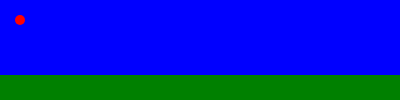
t = 0.00 s
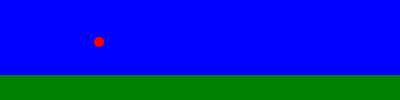
t = 2.50 s
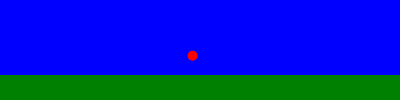
t = 5.00 s
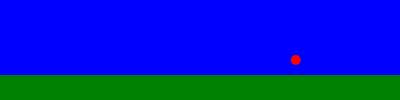
t = 7.50 s

The animated SVG that drew these frames (rendered in a browser with its animation timeline set to each time). Animation: 1 SMIL element (animateMotion=1); one cycle of 10.00 s, repeats indefinitely.

<svg width="400" height="100" xmlns="http://www.w3.org/2000/svg">
    
  <rect width="400" height="75" x="0" y="0" fill="blue" />
  <rect width="400" height="25" x="0" y="75" fill="green" />

  <circle cx="10" cy="10" r="5" fill="red" >
    <!-- 
    The path attribute defines the path of the animation
    The begin attribute defines when the animation should start
    The dur attribute defines the duration of the animation
    The repeatCount attribute defines how many times the animation should play
    -->
     <animateMotion
      path="M10,10 L50,75 L100,20 L150,75 L200,30 L250,75 L300,40 L350,75 L400,50"
      begin="0s"
      dur="10s"
      repeatCount="indefinite" />
  </circle>
</svg> 
